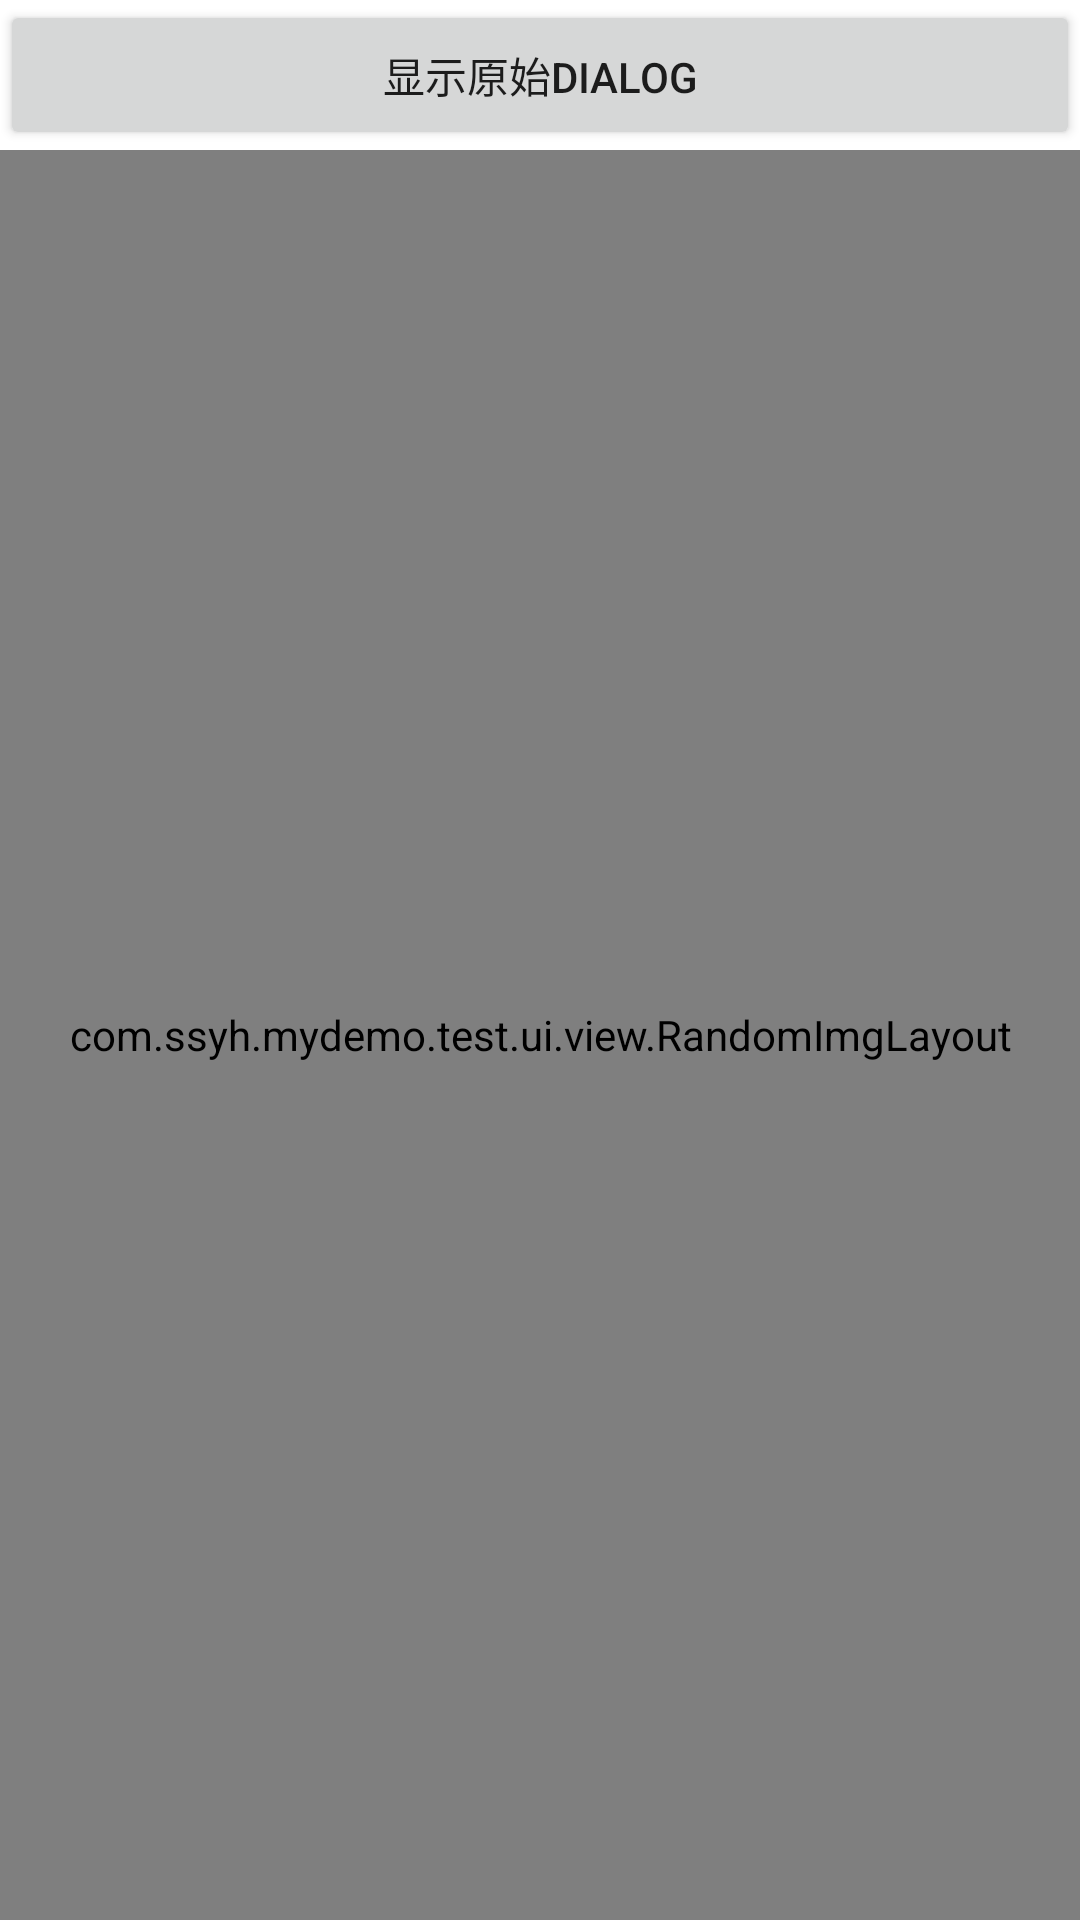

Layout XML and referenced resources for this Android screen:
<!-- AndroidManifest.xml: activity theme AppWelcome -->
<!-- res/layout/activity_main.xml -->
<?xml version="1.0" encoding="utf-8"?>
<layout xmlns:android="http://schemas.android.com/apk/res/android"
	xmlns:app="http://schemas.android.com/apk/res-auto"
	xmlns:tools="http://schemas.android.com/tools">

	<data>

	</data>

	<androidx.constraintlayout.widget.ConstraintLayout
		android:layout_width="match_parent"
		android:layout_height="match_parent"
		tools:context=".MainActivity">

		<TextView
			android:visibility="gone"
			android:layout_width="wrap_content"
			android:layout_height="wrap_content"
			android:text="Hello World!"
			app:layout_constraintBottom_toBottomOf="parent"
			app:layout_constraintLeft_toLeftOf="parent"
			app:layout_constraintRight_toRightOf="parent"
			app:layout_constraintTop_toTopOf="parent" />

		<LinearLayout
			android:orientation="vertical"
			android:layout_width="match_parent"
			android:layout_height="match_parent"
			app:layout_constraintBottom_toBottomOf="parent"
			app:layout_constraintLeft_toLeftOf="parent"
			app:layout_constraintRight_toRightOf="parent"
			app:layout_constraintTop_toTopOf="parent" >


			<Button
				android:id="@+id/bt_show_dialog"
				android:text="显示原始Dialog"
				android:layout_width="match_parent"
				android:layout_height="50dp">

			</Button>


			<com.ssyh.mydemo.test.ui.view.RandomImgLayout
				android:id="@+id/random_iv_ly"
				android:layout_width="match_parent"
				android:layout_height="match_parent"/>






		</LinearLayout>


	</androidx.constraintlayout.widget.ConstraintLayout>
</layout>
<!-- resources referenced by this layout -->
<resources>
  <style name="AppWelcome" parent="Theme.AppCompat.Light.NoActionBar">
  		<item name="android:windowBackground">@drawable/app_welcome_window_bg</item>
  		<item name="android:windowAnimationStyle">@android:style/Animation</item>
  		<item name="android:statusBarColor">#00000000</item>
  		
  		
  		
  		
  		
  		
  
  	</style>
  <!-- drawable app_welcome_window_bg (drawable) -->
  <?xml version="1.0" encoding="utf-8"?>
  <layer-list xmlns:android="http://schemas.android.com/apk/res/android">
      <item  >
  
          <color
              android:color="#ff0000"></color>
  
      </item>
  
      <item>
          <bitmap
  
              android:gravity="center"
              android:src="@drawable/icon_welcome_bottom" />
      </item>
      
  
  </layer-list>
  <!-- drawable icon_welcome_bottom: png bitmap (mipmap-xxhdpi, 8381 bytes) -->
</resources>
